Labelled photos from "Dataset", an image-classification folder in rolfSnahre/KeyRec. The possible labels are: key, no key.

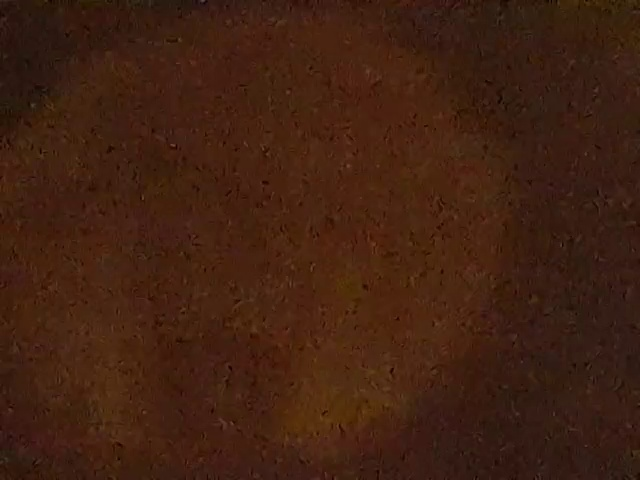
Label: no key

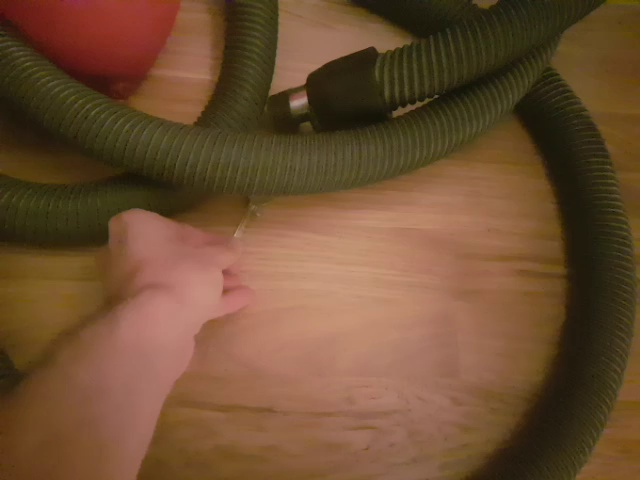
Label: key

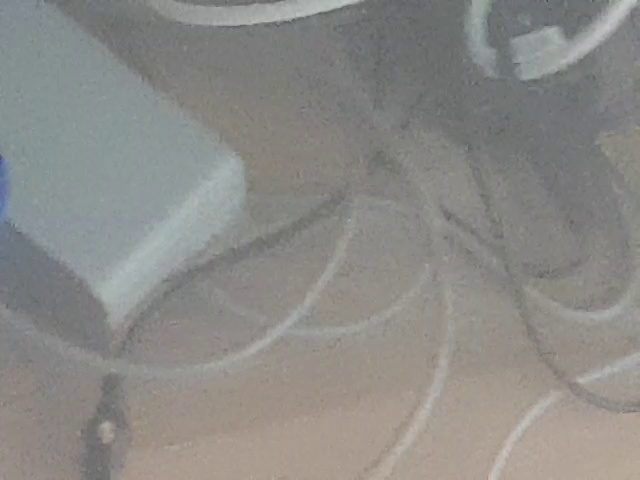
Label: no key

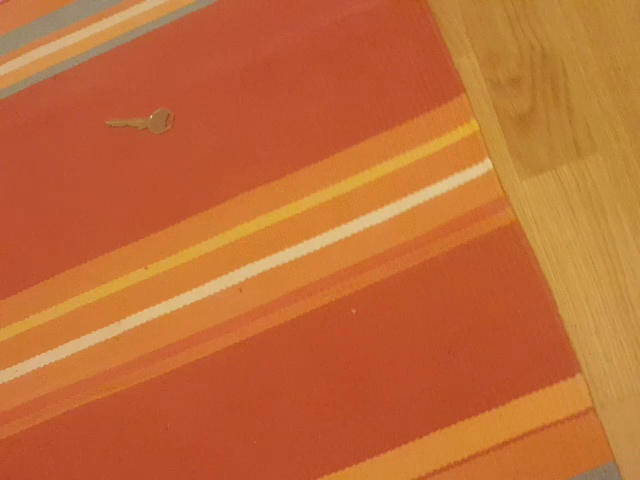
Label: key

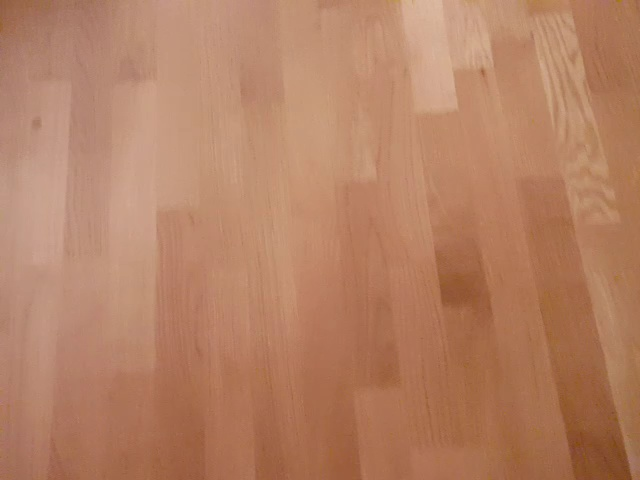
Label: no key

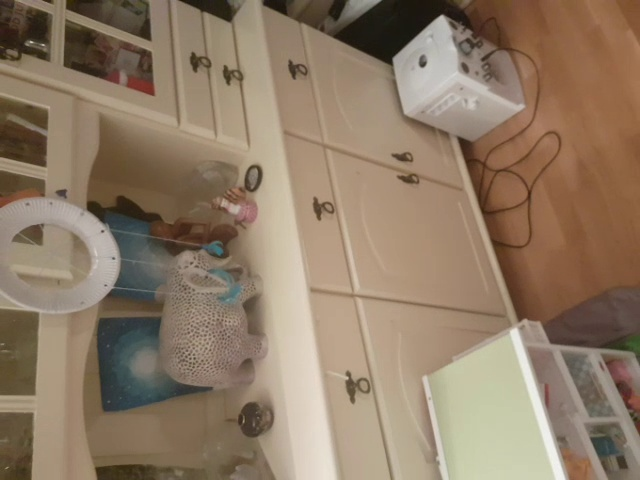
Label: key
